Run: headless pygame with SDL's dummy video driver; simulated clock (each Clock.tick advances the game by its frame time, no real sleeping); random seed 0; keys injected as events and as key.get_pressed() state; no mouse input.
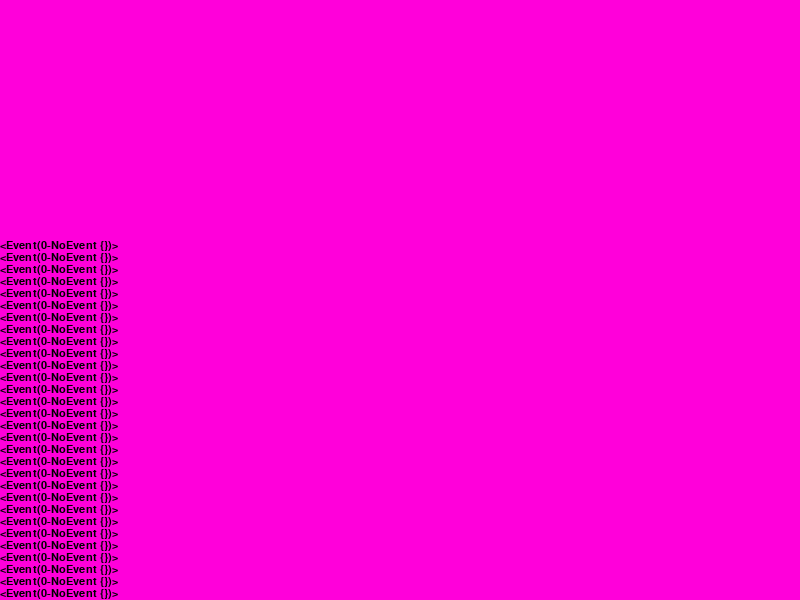
Frame 1 of 4 · flips 1–60 · no input
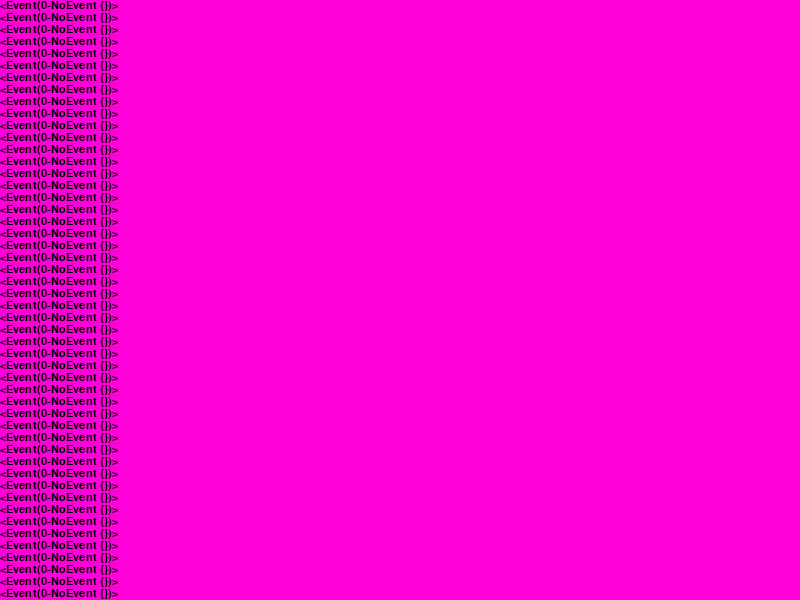
Frame 2 of 4 · flips 61–180 · tapped SPACE, RETURN · held RIGHT (→), D
Frame 3 of 4 · flips 181–300 · held DOWN (↓), S · screen unchanged from frame 2, image omitted
Frame 4 of 4 · flips 301–420 · held LEFT (←), A, UP (↑), W · screen unchanged from frame 3, image omitted

The pygame program that drew these frames:

import pygame
from pygame.locals import *
from sys import exit

pygame.init()
SCREENSIZE = (800,600)
screen = pygame.display.set_mode(SCREENSIZE, 0, 32)

font = pygame.font.SysFont("arial", 16)
fontHeight = font.get_linesize()
event_text = []

while True:
    event = pygame.event.wait()
    event_text.append(str(event))
    event_text = event_text[int (-SCREENSIZE[1]/fontHeight) : ]

    if event.type == QUIT:
        exit()

    screen.fill((255,0,218))

    y = SCREENSIZE[1] - fontHeight

    for text in reversed(event_text):
        screen.blit(font.render(text, True, (0, 0, 0)), (0, y))
        y -= fontHeight

    pygame.display.update()
